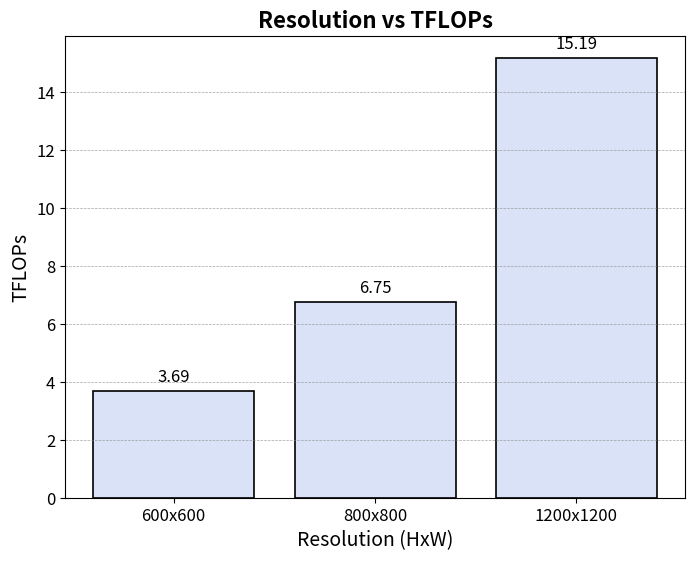

Python code for this plot:
import matplotlib.pyplot as plt

# 数据
x_labels = ['600x600', '800x800', '1200x1200']  # 分辨率作为 x 轴标签
y = [3.69, 6.75, 15.19]  # 数值作为 y 轴

# 创建图形
plt.figure(figsize=(8, 6))  # 设置画布大小

# 绘制柱状图，颜色设置为 #d9e2f7
bars = plt.bar(x_labels, y, color='#d9e2f7', edgecolor='black', linewidth=1.2)

# 添加数值标签到柱状图顶部
for bar in bars:
    height = bar.get_height()
    plt.text(bar.get_x() + bar.get_width() / 2, height + 0.2, f'{height:.2f}', ha='center', va='bottom', fontsize=12)

# 添加标题和标签
plt.title('Resolution vs TFLOPs', fontsize=16, fontweight='bold')
plt.xlabel('Resolution (HxW)', fontsize=14)  # X轴名称和单位
plt.ylabel('TFLOPs', fontsize=14)           # Y轴名称，无单位

# 调整刻度字体大小
plt.xticks(fontsize=12)
plt.yticks(fontsize=12)

# 添加网格
plt.grid(axis='y', color='gray', linestyle='--', linewidth=0.5, alpha=0.7)

# 保存图像
plt.savefig('resolution_vs_tflops_bar.png', dpi=300, bbox_inches='tight')

# 显示图像
plt.show()